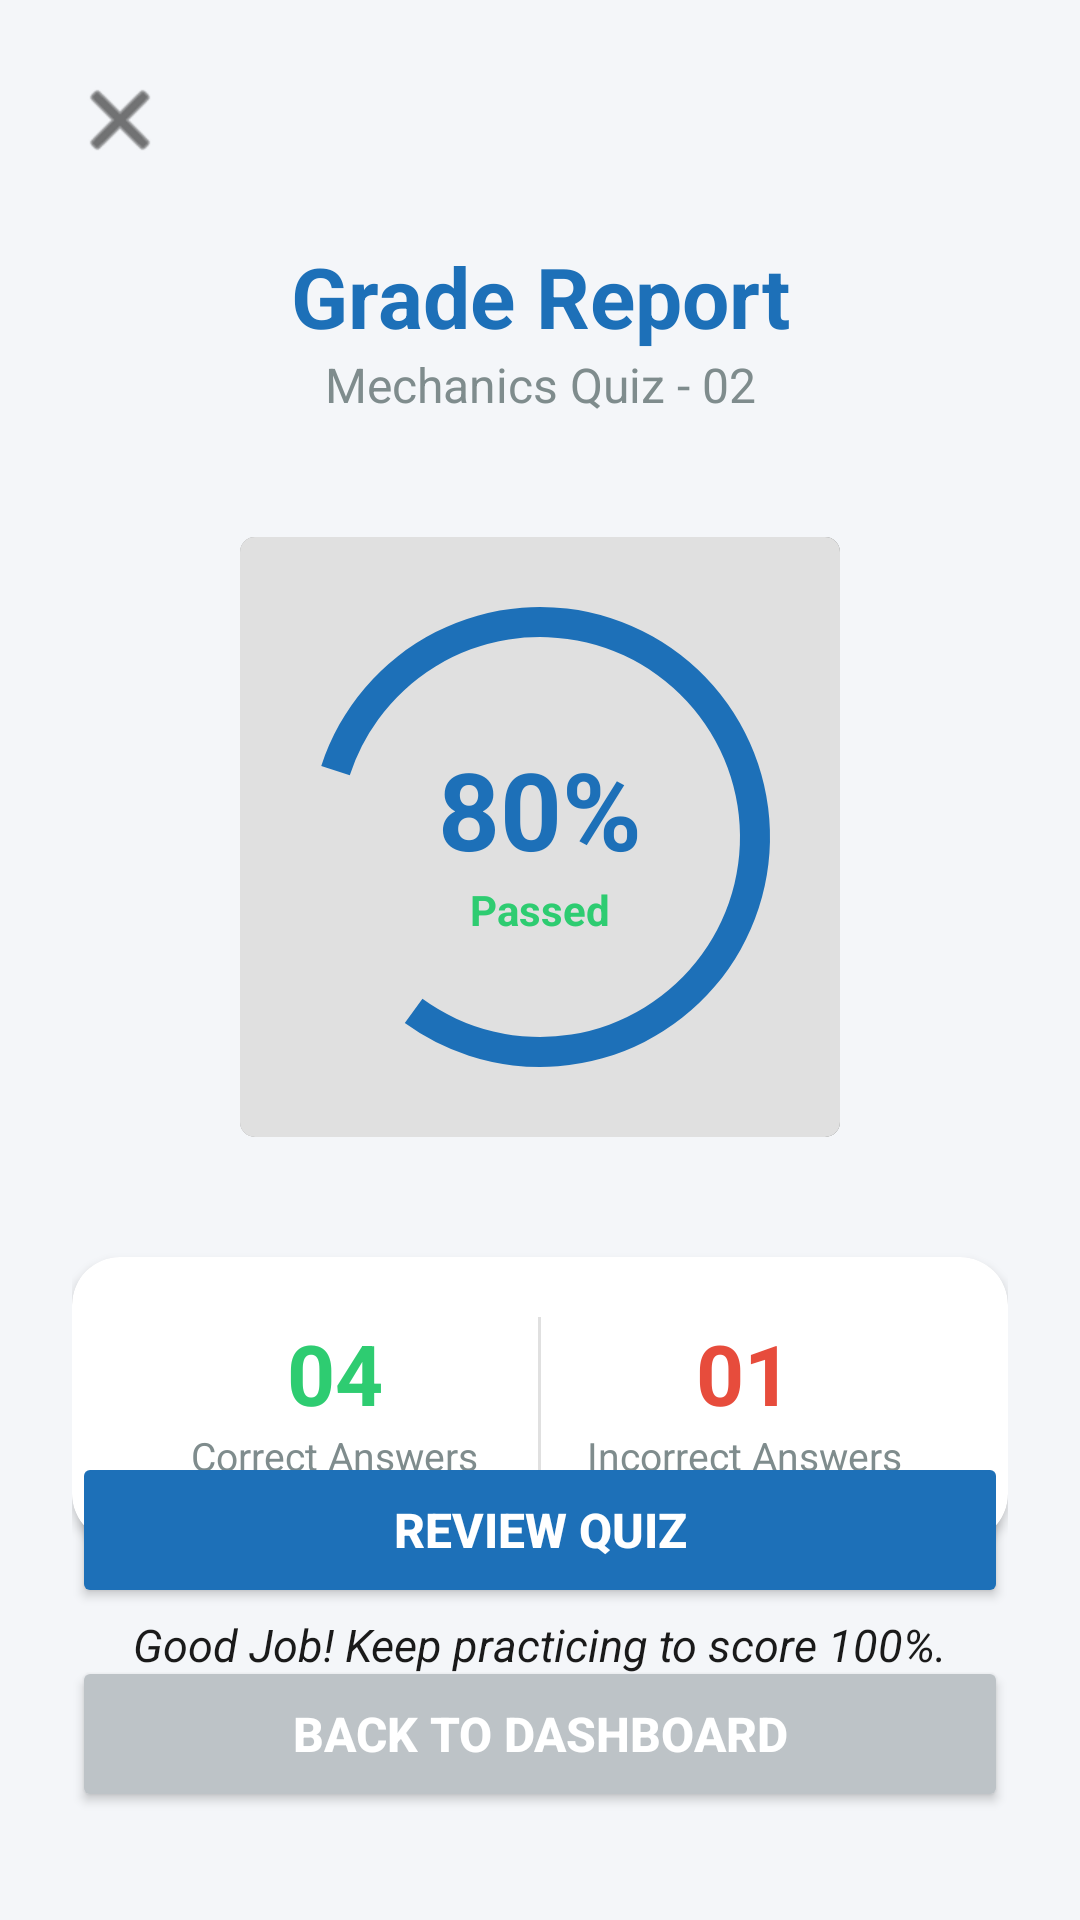

Here is an Android app screen rendered from its layout file. Give the layout XML and the strings, colors and styles it references.
<!-- AndroidManifest.xml: application theme Theme.MyApplication -->
<!-- res/layout/activity_grade_report.xml -->
<?xml version="1.0" encoding="utf-8"?>
<androidx.constraintlayout.widget.ConstraintLayout
    xmlns:android="http://schemas.android.com/apk/res/android"
    xmlns:app="http://schemas.android.com/apk/res-auto"
    android:id="@+id/main"
    android:layout_width="match_parent"
    android:layout_height="match_parent"
    android:background="#F4F6F9"
    android:padding="24dp">

    <ImageView
        android:id="@+id/ivReportClose"
        android:layout_width="32dp"
        android:layout_height="32dp"
        android:src="@android:drawable/ic_menu_close_clear_cancel"
        android:contentDescription="@string/close"
        app:layout_constraintStart_toStartOf="parent"
        app:layout_constraintTop_toTopOf="parent"
        app:tint="@color/text_dark" />

    <TextView
        android:id="@+id/tvReportTitle"
        android:layout_width="wrap_content"
        android:layout_height="wrap_content"
        android:layout_marginTop="24dp"
        android:text="@string/grade_report"
        android:textColor="@color/blue_primary"
        android:textSize="28sp"
        android:textStyle="bold"
        app:layout_constraintEnd_toEndOf="parent"
        app:layout_constraintStart_toStartOf="parent"
        app:layout_constraintTop_toBottomOf="@id/ivReportClose" />

    <TextView
        android:id="@+id/tvReportSubtitle"
        android:layout_width="wrap_content"
        android:layout_height="wrap_content"
        android:text="@string/mechanics_quiz_02"
        android:textColor="#7F8C8D"
        android:textSize="16sp"
        app:layout_constraintEnd_toEndOf="parent"
        app:layout_constraintStart_toStartOf="parent"
        app:layout_constraintTop_toBottomOf="@id/tvReportTitle" />

    <RelativeLayout
        android:id="@+id/rlScoreChart"
        android:layout_width="200dp"
        android:layout_height="200dp"
        android:layout_marginTop="40dp"
        app:layout_constraintEnd_toEndOf="parent"
        app:layout_constraintStart_toStartOf="parent"
        app:layout_constraintTop_toBottomOf="@id/tvReportSubtitle">

        <ProgressBar
            style="?android:attr/progressBarStyleHorizontal"
            android:layout_width="match_parent"
            android:layout_height="match_parent"
            android:max="100"
            android:progress="100"
            android:progressDrawable="@android:drawable/progress_horizontal"
            android:progressTint="#E0E0E0"
            android:rotation="-90" />

        <ProgressBar
            android:id="@+id/circularProgressBar"
            style="?android:attr/progressBarStyleHorizontal"
            android:layout_width="match_parent"
            android:layout_height="match_parent"
            android:max="100"
            android:progress="80"
            android:progressDrawable="@drawable/circular_progress" />

        <LinearLayout
            android:layout_width="wrap_content"
            android:layout_height="wrap_content"
            android:layout_centerInParent="true"
            android:gravity="center"
            android:orientation="vertical">

            <TextView
                android:id="@+id/tvScorePercentage"
                android:layout_width="wrap_content"
                android:layout_height="wrap_content"
                android:text="@string/_80"
                android:textColor="@color/blue_primary"
                android:textSize="36sp"
                android:textStyle="bold" />

            <TextView
                android:layout_width="wrap_content"
                android:layout_height="wrap_content"
                android:text="@string/passed"
                android:textColor="#2ECC71"
                android:textSize="14sp"
                android:textStyle="bold" />
        </LinearLayout>
    </RelativeLayout>

    <androidx.cardview.widget.CardView
        android:id="@+id/cardStats"
        android:layout_width="match_parent"
        android:layout_height="wrap_content"
        android:layout_marginTop="40dp"
        app:cardCornerRadius="16dp"
        app:cardElevation="2dp"
        app:cardBackgroundColor="@android:color/white"
        app:layout_constraintTop_toBottomOf="@id/rlScoreChart">

        <LinearLayout
            android:layout_width="match_parent"
            android:layout_height="wrap_content"
            android:orientation="horizontal"
            android:padding="20dp"
            android:weightSum="2">

            <LinearLayout
                android:layout_width="0dp"
                android:layout_height="wrap_content"
                android:layout_weight="1"
                android:gravity="center"
                android:orientation="vertical">

                <TextView
                    android:id="@+id/tvCorrectCount"
                    android:layout_width="wrap_content"
                    android:layout_height="wrap_content"
                    android:text="@string/_04"
                    android:textColor="#2ECC71"
                    android:textSize="28sp"
                    android:textStyle="bold" />

                <TextView
                    android:layout_width="wrap_content"
                    android:layout_height="wrap_content"
                    android:text="@string/correct_answers"
                    android:textColor="#7F8C8D"
                    android:textSize="13sp" />
            </LinearLayout>

            <View
                android:layout_width="1dp"
                android:layout_height="match_parent"
                android:background="#E0E0E0" />

            <LinearLayout
                android:layout_width="0dp"
                android:layout_height="wrap_content"
                android:layout_weight="1"
                android:gravity="center"
                android:orientation="vertical">

                <TextView
                    android:id="@+id/tvIncorrectCount"
                    android:layout_width="wrap_content"
                    android:layout_height="wrap_content"
                    android:text="@string/_01"
                    android:textColor="#E74C3C"
                    android:textSize="28sp"
                    android:textStyle="bold" />

                <TextView
                    android:layout_width="wrap_content"
                    android:layout_height="wrap_content"
                    android:text="@string/incorrect_answers"
                    android:textColor="#7F8C8D"
                    android:textSize="13sp" />
            </LinearLayout>

        </LinearLayout>
    </androidx.cardview.widget.CardView>

    <TextView
        android:id="@+id/tvFeedback"
        android:layout_width="wrap_content"
        android:layout_height="wrap_content"
        android:layout_marginTop="24dp"
        android:text="@string/good_job_keep_practicing_to_score_100"
        android:textColor="@color/text_dark"
        android:textSize="15sp"
        android:textStyle="italic"
        app:layout_constraintEnd_toEndOf="parent"
        app:layout_constraintStart_toStartOf="parent"
        app:layout_constraintTop_toBottomOf="@id/cardStats" />

    <Button
        android:id="@+id/btnReviewQuiz"
        android:layout_width="match_parent"
        android:layout_height="52dp"
        android:layout_marginBottom="16dp"
        android:backgroundTint="@color/blue_primary"
        android:text="@string/review_quiz"
        android:textColor="#FFFFFF"
        android:textSize="16sp"
        android:textStyle="bold"
        app:cornerRadius="12dp"
        app:layout_constraintBottom_toTopOf="@id/btnGoHome" />

    <Button
        android:id="@+id/btnGoHome"
        android:layout_width="match_parent"
        android:layout_height="52dp"
        android:layout_marginBottom="12dp"
        android:backgroundTint="#BDC3C7"
        android:text="@string/back_to_dashboard"
        android:textColor="#FFFFFF"
        android:textSize="16sp"
        android:textStyle="bold"
        app:cornerRadius="12dp"
        app:layout_constraintBottom_toBottomOf="parent" />

</androidx.constraintlayout.widget.ConstraintLayout>
<!-- resources referenced by this layout -->
<resources>
  <color name="blue_primary">#1D70B8</color>
  <color name="text_dark">#1A1A1A</color>
  <!-- drawable circular_progress (drawable) -->
  <?xml version="1.0" encoding="utf-8"?>
  <rotate xmlns:android="http://schemas.android.com/apk/res/android"
      android:fromDegrees="-90"
      android:toDegrees="270">
      <shape
          android:shape="ring"
          android:thickness="10dp"
          android:useLevel="true">
          <gradient
              android:endColor="@color/blue_primary"
              android:startColor="@color/blue_primary"
              android:type="sweep" />
      </shape>
  </rotate>
  <string name="_01">01</string>
  <string name="_04">04</string>
  <string name="_80">80%</string>
  <string name="back_to_dashboard">Back to Dashboard</string>
  <string name="close">Close</string>
  <string name="correct_answers">Correct Answers</string>
  <string name="good_job_keep_practicing_to_score_100">Good Job! Keep practicing to score 100%.</string>
  <string name="grade_report">Grade Report</string>
  <string name="incorrect_answers">Incorrect Answers</string>
  <string name="mechanics_quiz_02">Mechanics Quiz - 02</string>
  <string name="passed">Passed</string>
  <string name="review_quiz">Review Quiz</string>
  <style name="Theme.MyApplication" parent="Base.Theme.MyApplication" />
  <style name="Base.Theme.MyApplication" parent="Theme.Material3.DayNight.NoActionBar">
      </style>
</resources>
